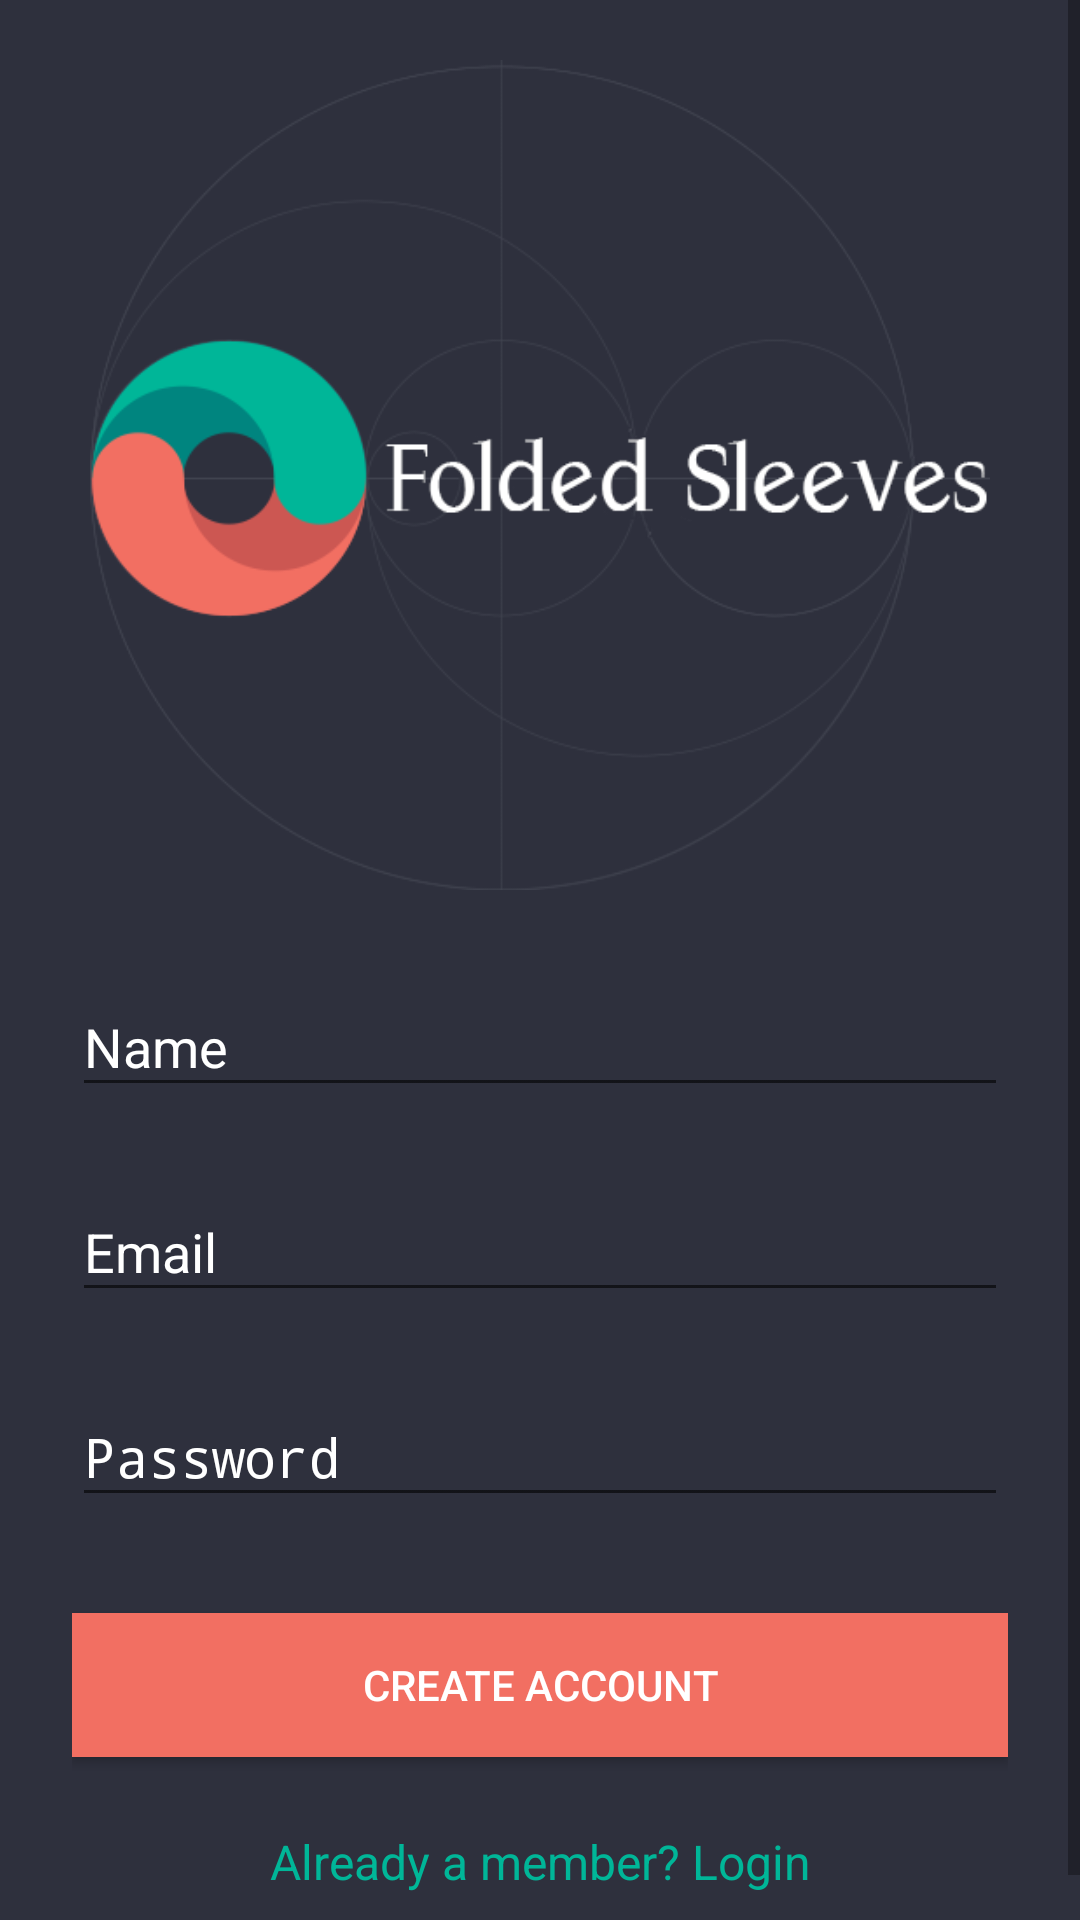

This screen was rendered from an Android layout file. Write that file and the resources it references.
<!-- AndroidManifest.xml: application theme AppTheme -->
<!-- res/layout/activity_singup.xml -->
<?xml version="1.0" encoding="utf-8"?>
<ScrollView xmlns:android="http://schemas.android.com/apk/res/android"
    xmlns:tools="http://schemas.android.com/tools"
    android:layout_width="fill_parent"
    android:layout_height="fill_parent"
    android:fitsSystemWindows="true"
    android:background="@color/windowBackground"
    >

    <LinearLayout
        android:orientation="vertical"
        android:layout_width="match_parent"
        android:layout_height="wrap_content"
        android:paddingLeft="24dp"
        android:paddingRight="24dp"
        android:weightSum="1">

        <ImageView android:src="@mipmap/logo"
            android:layout_width="300dp"
            android:layout_height="0dp"
            android:layout_marginBottom="0dp"
            android:layout_gravity="center_horizontal"
            android:contentDescription=""
            tools:ignore="ContentDescription"
            android:layout_weight="0.3"
            android:id="@+id/imageView" />

        
        <android.support.design.widget.TextInputLayout
            android:layout_width="match_parent"
            android:layout_height="wrap_content"
            android:layout_marginTop="0dp"
            android:layout_marginBottom="8dp">
            <EditText android:id="@+id/input_name"
                android:layout_width="match_parent"
                android:layout_height="wrap_content"
                android:inputType="textCapWords"
                android:hint="Name" />
        </android.support.design.widget.TextInputLayout>

        
        <android.support.design.widget.TextInputLayout
            android:layout_width="match_parent"
            android:layout_height="wrap_content"
            android:layout_marginTop="8dp"
            android:layout_marginBottom="8dp">
            <EditText android:id="@+id/input_email"
                android:layout_width="match_parent"
                android:layout_height="wrap_content"
                android:inputType="textEmailAddress"
                android:hint="Email" />
        </android.support.design.widget.TextInputLayout>

        
        <android.support.design.widget.TextInputLayout
            android:layout_width="match_parent"
            android:layout_height="wrap_content"
            android:layout_marginTop="8dp"
            android:layout_marginBottom="8dp">
            <EditText android:id="@+id/input_password"
                android:layout_width="match_parent"
                android:layout_height="wrap_content"
                android:inputType="textPassword"
                android:hint="Password"/>
        </android.support.design.widget.TextInputLayout>

        
        <android.support.v7.widget.AppCompatButton
            android:id="@+id/btn_signUp"
            android:layout_width="fill_parent"
            android:layout_height="wrap_content"
            android:layout_marginTop="24dp"
            android:layout_marginBottom="24dp"
            android:padding="12dp"
            android:text="Create Account"
            android:background="@color/lightPeach"
            />

        <TextView android:id="@+id/link_login"
            android:layout_width="fill_parent"
            android:layout_height="wrap_content"
            android:layout_marginBottom="24dp"
            android:text="Already a member? Login"
            android:textColor="@color/lightTurquoise"
            android:gravity="center"
            android:textSize="16dip"/>

    </LinearLayout>
</ScrollView>
<!-- resources referenced by this layout -->
<resources>
  <color name="lightPeach">#f26f62</color>
  <color name="lightTurquoise">#00b698</color>
  <color name="windowBackground">#2e303d</color>
  <!-- mipmap logo: png bitmap (mipmap-hdpi, 35735 bytes) -->
  <style name="AppTheme" parent="Theme.AppCompat.Light.DarkActionBar">
          
          <item name="colorPrimary">@color/colorPrimary</item>
          <item name="colorPrimaryDark">@color/colorPrimaryDark</item>
          <item name="colorAccent">@color/colorAccent</item>
          <item name="android:textColor">@color/text</item>
          <item name="android:textColorHint">@color/secondary_text</item>
  
  
      </style>
  <color name="colorPrimary">#00b698</color>
  <color name="colorPrimaryDark">#40434f</color>
  <color name="colorAccent">#f26f62</color>
  <color name="text">#ffffff</color>
  <color name="secondary_text">#ffffff</color>
</resources>
